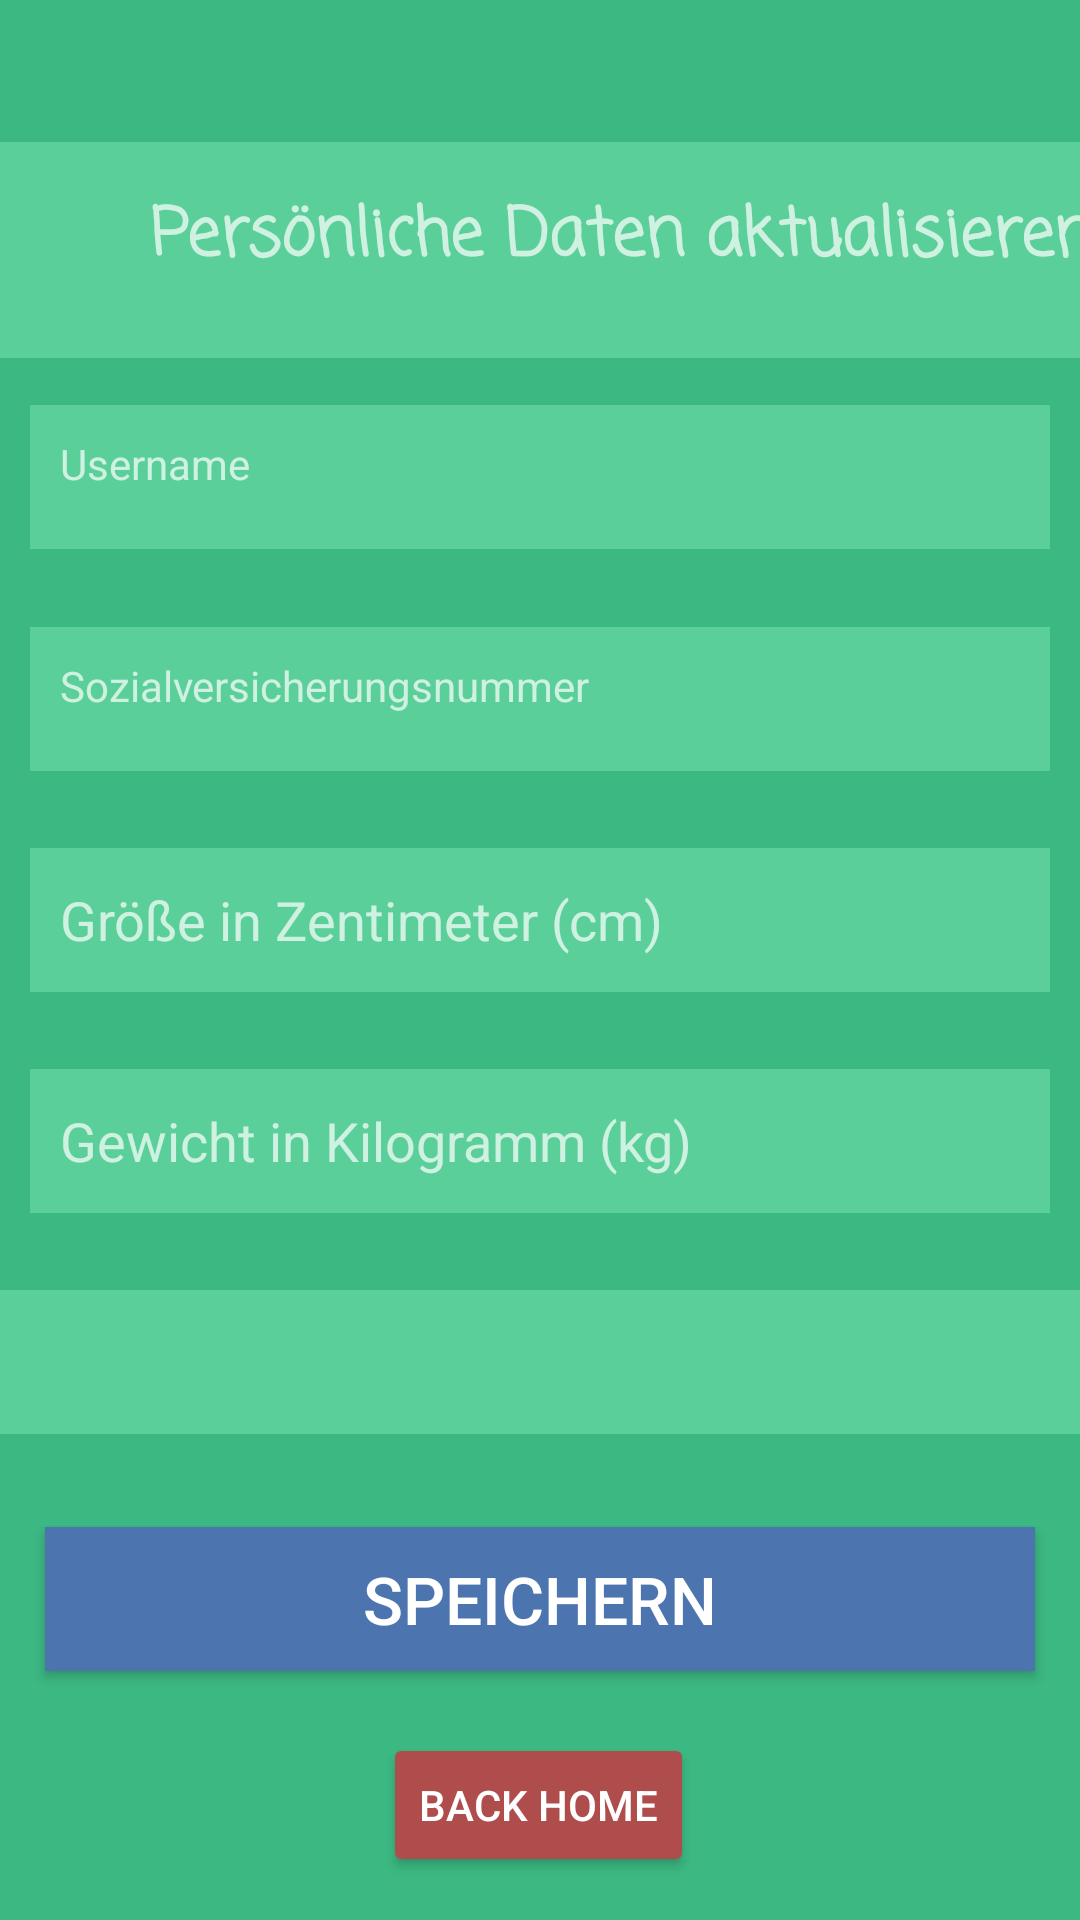

Produce the Android XML layout that renders to this screen, including the resource entries it uses.
<!-- AndroidManifest.xml: application theme Theme.AppCompat.NoActionBar -->
<!-- res/layout/activity_persoenliches.xml -->
<?xml version="1.0" encoding="utf-8"?>
<androidx.constraintlayout.widget.ConstraintLayout xmlns:android="http://schemas.android.com/apk/res/android"
    xmlns:tools="http://schemas.android.com/tools"
    android:layout_width="match_parent"
    android:layout_height="match_parent"
    xmlns:app="http://schemas.android.com/apk/res-auto"
    android:background="#3CB882">

    <TextView
        android:id="@+id/textView2"
        android:layout_width="426dp"
        android:layout_height="72dp"
        android:layout_margin="10dp"
        android:layout_marginEnd="32dp"
        android:background="#5BCF99"
        android:padding="15dp"
        android:text="Persönliche Daten aktualisieren:"
        android:fontFamily="casual"
        android:textAlignment="center"
        android:textSize="22sp"
        android:textStyle="bold"
        app:layout_constraintBottom_toTopOf="@+id/button_homePersoenliches"
        app:layout_constraintEnd_toEndOf="parent"
        app:layout_constraintHorizontal_bias="0.17"
        app:layout_constraintStart_toStartOf="parent"
        app:layout_constraintTop_toTopOf="parent"
        app:layout_constraintVertical_bias="0.077" />

    <TextView
        android:id="@+id/et_infoname"
        android:layout_width="match_parent"
        android:layout_height="wrap_content"
        android:layout_margin="10dp"
        android:layout_marginStart="10dp"
        android:layout_marginTop="55dp"
        android:layout_marginEnd="9dp"
        android:layout_marginBottom="70dp"
        android:background="#5BCF99"
        android:hint="Username"
        android:inputType="text"
        android:minHeight="48dp"
        android:padding="10dp"
        app:layout_constraintBottom_toTopOf="@+id/ed_infoage"
        app:layout_constraintEnd_toEndOf="parent"
        app:layout_constraintStart_toStartOf="parent"
        app:layout_constraintTop_toBottomOf="@+id/textView2" />

    <TextView
        android:id="@+id/ed_infoage"
        android:layout_width="match_parent"
        android:layout_height="wrap_content"
        android:layout_margin="10dp"
        android:layout_marginStart="10dp"
        android:layout_marginTop="47dp"
        android:layout_marginEnd="9dp"
        android:layout_marginBottom="37dp"
        android:background="#5BCF99"
        android:hint="Sozialversicherungsnummer"
        android:inputType="number"
        android:minHeight="48dp"
        android:padding="10dp"
        app:layout_constraintBottom_toTopOf="@+id/ed_infoheight"
        app:layout_constraintEnd_toEndOf="parent"
        app:layout_constraintStart_toStartOf="parent"
        app:layout_constraintTop_toBottomOf="@+id/et_infoname" />

    <EditText
        android:id="@+id/ed_infoheight"
        android:layout_width="match_parent"
        android:layout_height="wrap_content"
        android:layout_margin="10dp"
        android:layout_marginStart="10dp"
        android:layout_marginTop="31dp"
        android:layout_marginEnd="9dp"
        android:layout_marginBottom="87dp"
        android:background="#5BCF99"
        android:hint="Größe in Zentimeter (cm)"
        android:inputType="number"
        android:minHeight="48dp"
        android:padding="10dp"
        app:layout_constraintBottom_toTopOf="@+id/ed_infoweight"
        app:layout_constraintEnd_toEndOf="parent"
        app:layout_constraintStart_toStartOf="parent"
        app:layout_constraintTop_toBottomOf="@+id/ed_infoage" />


    <EditText
        android:id="@+id/ed_infoweight"
        android:layout_width="match_parent"
        android:layout_height="wrap_content"
        android:layout_margin="10dp"
        android:layout_marginStart="10dp"
        android:layout_marginTop="26dp"
        android:layout_marginEnd="9dp"
        android:layout_marginBottom="100dp"
        android:background="#5BCF99"
        android:hint="Gewicht in Kilogramm (kg)"
        android:inputType="number"
        android:minHeight="48dp"
        android:padding="10dp"
        app:layout_constraintBottom_toTopOf="@+id/ed_infogender"
        app:layout_constraintEnd_toEndOf="parent"
        app:layout_constraintStart_toStartOf="parent"
        app:layout_constraintTop_toBottomOf="@+id/ed_infoheight" />

    <androidx.appcompat.widget.AppCompatSpinner
        android:id="@+id/ed_infogender"
        android:layout_width="392dp"
        android:layout_height="48dp"
        android:layout_margin="10dp"
        android:layout_marginStart="10dp"
        android:layout_marginTop="26dp"
        android:layout_marginEnd="16dp"
        android:layout_marginBottom="138dp"
        android:background="#5BCF99"
        android:hint="Geschlecht"
        android:padding="10dp"
        app:layout_constraintBottom_toTopOf="@+id/info_submitBtn"
        app:layout_constraintEnd_toEndOf="parent"
        app:layout_constraintStart_toStartOf="parent"
        app:layout_constraintTop_toBottomOf="@+id/ed_infoweight"
        tools:ignore="SpeakableTextPresentCheck" />

    <Button
        android:id="@+id/info_submitBtn"
        android:layout_width="match_parent"
        android:layout_height="wrap_content"
        android:layout_margin="15dp"
        android:layout_marginStart="15dp"
        android:layout_marginTop="30dp"
        android:layout_marginEnd="14dp"
        android:layout_marginBottom="168dp"
        android:background="#4C74AF"
        android:text="Speichern"
        android:textSize="22sp"
        app:layout_constraintBottom_toTopOf="@+id/button_homePersoenliches"
        app:layout_constraintEnd_toEndOf="parent"
        app:layout_constraintStart_toStartOf="parent"
        app:layout_constraintTop_toBottomOf="@+id/ed_infogender" />

    <Button
        android:id="@+id/button_homePersoenliches"
        android:layout_width="wrap_content"
        android:layout_height="wrap_content"
        android:text="Back Home"
        android:backgroundTint="#AF4C4C"
        app:layout_constraintBottom_toBottomOf="parent"
        app:layout_constraintEnd_toEndOf="parent"
        app:layout_constraintHorizontal_bias="0.498"
        app:layout_constraintStart_toStartOf="parent"
        app:layout_constraintTop_toTopOf="parent"
        app:layout_constraintVertical_bias="0.976" />

</androidx.constraintlayout.widget.ConstraintLayout>
<!-- resources referenced by this layout -->
<resources>

</resources>
